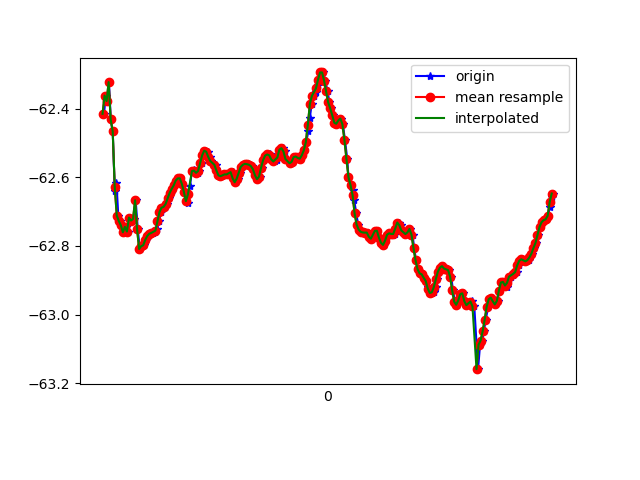

Data behind this chart, as committed beside it:
1618191345215, 887008168911793, -62.415264, 17.74577, 88.44609
1618191345231, 887008188142563, -62.36, 17.66, 87.98
1618191345244, 887008207373333, -62.38, 17.8, 87.82
1618191345263, 887008226604103, -62.32, 17.75, 88
1618191345281, 887008245834873, -62.43, 17.82, 87.51
1618191345300, 887008265065643, -62.47, 17.82, 88.08
1618191345321, 887008284296413, -62.64, 17.83, 87.53
1618191345337, 887008303527183, -62.62, 17.86, 88.09
1618191345355, 887008322757953, -62.71, 17.82, 87.53
1618191345374, 887008341988723, -62.73, 17.9, 88.31
1618191345393, 887008361219493, -62.74, 17.83, 87.81
1618191345415, 887008380450263, -62.76, 17.95, 88.65
1618191345431, 887008399681033, -62.74, 17.9, 88.21
1618191345450, 887008418911803, -62.76, 18.01, 88.98
1618191345469, 887008438142573, -62.72, 17.96, 88.47
1618191345490, 887008457373343, -62.73, 18.04, 89.25
1618191345507, 887008476604113, -62.72, 18, 88.69
1618191345526, 887008495834883, -62.67, 18.03, 89.44
1618191345547, 887008515065653, -62.75, 17.98, 88.57
1618191345566, 887008534296423, -62.81, 18.02, 88.34
1618191345584, 887008553527193, -62.8, 18, 88.27
1618191345603, 887008572757963, -62.8, 18, 88.21
1618191345624, 887008591988733, -62.78, 18, 88.19
1618191345643, 887008611219503, -62.77, 18.01, 88.17
1618191345660, 887008630450273, -62.77, 18.02, 88.14
1618191345679, 887008649681043, -62.76, 18.02, 88.12
1618191345698, 887008668911813, -62.76, 18.01, 88.1
1618191345720, 887008688142583, -62.76, 18.01, 88.09
1618191345736, 887008707373353, -62.75, 18.01, 88.08
1618191345755, 887008726604123, -62.73, 18.02, 88.08
1618191345775, 887008745834893, -62.7, 18.01, 88.08
1618191345796, 887008765065663, -62.69, 18.01, 88.08
1618191345813, 887008784296433, -62.69, 18.01, 88.09
1618191345831, 887008803527203, -62.68, 18, 88.09
1618191345850, 887008822757973, -62.66, 17.99, 88.1
1618191345871, 887008841988743, -62.65, 17.97, 88.11
1618191345888, 887008861219513, -62.63, 17.96, 88.13
1618191345907, 887008880450283, -62.62, 17.94, 88.13
1618191345926, 887008899681053, -62.61, 17.93, 88.13
1618191345947, 887008918911823, -62.6, 17.92, 88.12
1618191345964, 887008938142593, -62.6, 17.91, 88.1
1618191345983, 887008957373363, -62.62, 17.91, 88.09
1618191346003, 887008976604133, -62.64, 17.91, 88.08
1618191346024, 887008995834903, -62.67, 17.91, 88.07
1618191346040, 887009015065673, -62.67, 17.93, 88.04
1618191346059, 887009034296443, -62.63, 17.95, 88.02
1618191346080, 887009053527213, -62.58, 17.94, 88.02
1618191346100, 887009072757983, -62.58, 17.94, 88.03
1618191346116, 887009091988753, -62.58, 17.95, 88.02
1618191346135, 887009111219523, -62.59, 17.95, 88.02
1618191346154, 887009130450293, -62.58, 17.97, 88.03
1618191346176, 887009149681063, -62.56, 17.97, 88.03
1618191346193, 887009168911833, -62.54, 17.97, 88.03
1618191346212, 887009188142603, -62.52, 17.97, 88.03
1618191346234, 887009207373373, -62.53, 17.95, 88.03
1618191346254, 887009226604143, -62.54, 17.96, 88.03
1618191346269, 887009245834913, -62.55, 17.96, 88.02
1618191346318, 887009265065683, -62.56, 17.95, 88.01
1618191346320, 887009284296453, -62.58, 17.94, 88.01
1618191346328, 887009303527223, -62.58, 17.93, 88.01
1618191346345, 887009322757993, -62.59, 17.92, 88
... 171 more rows
